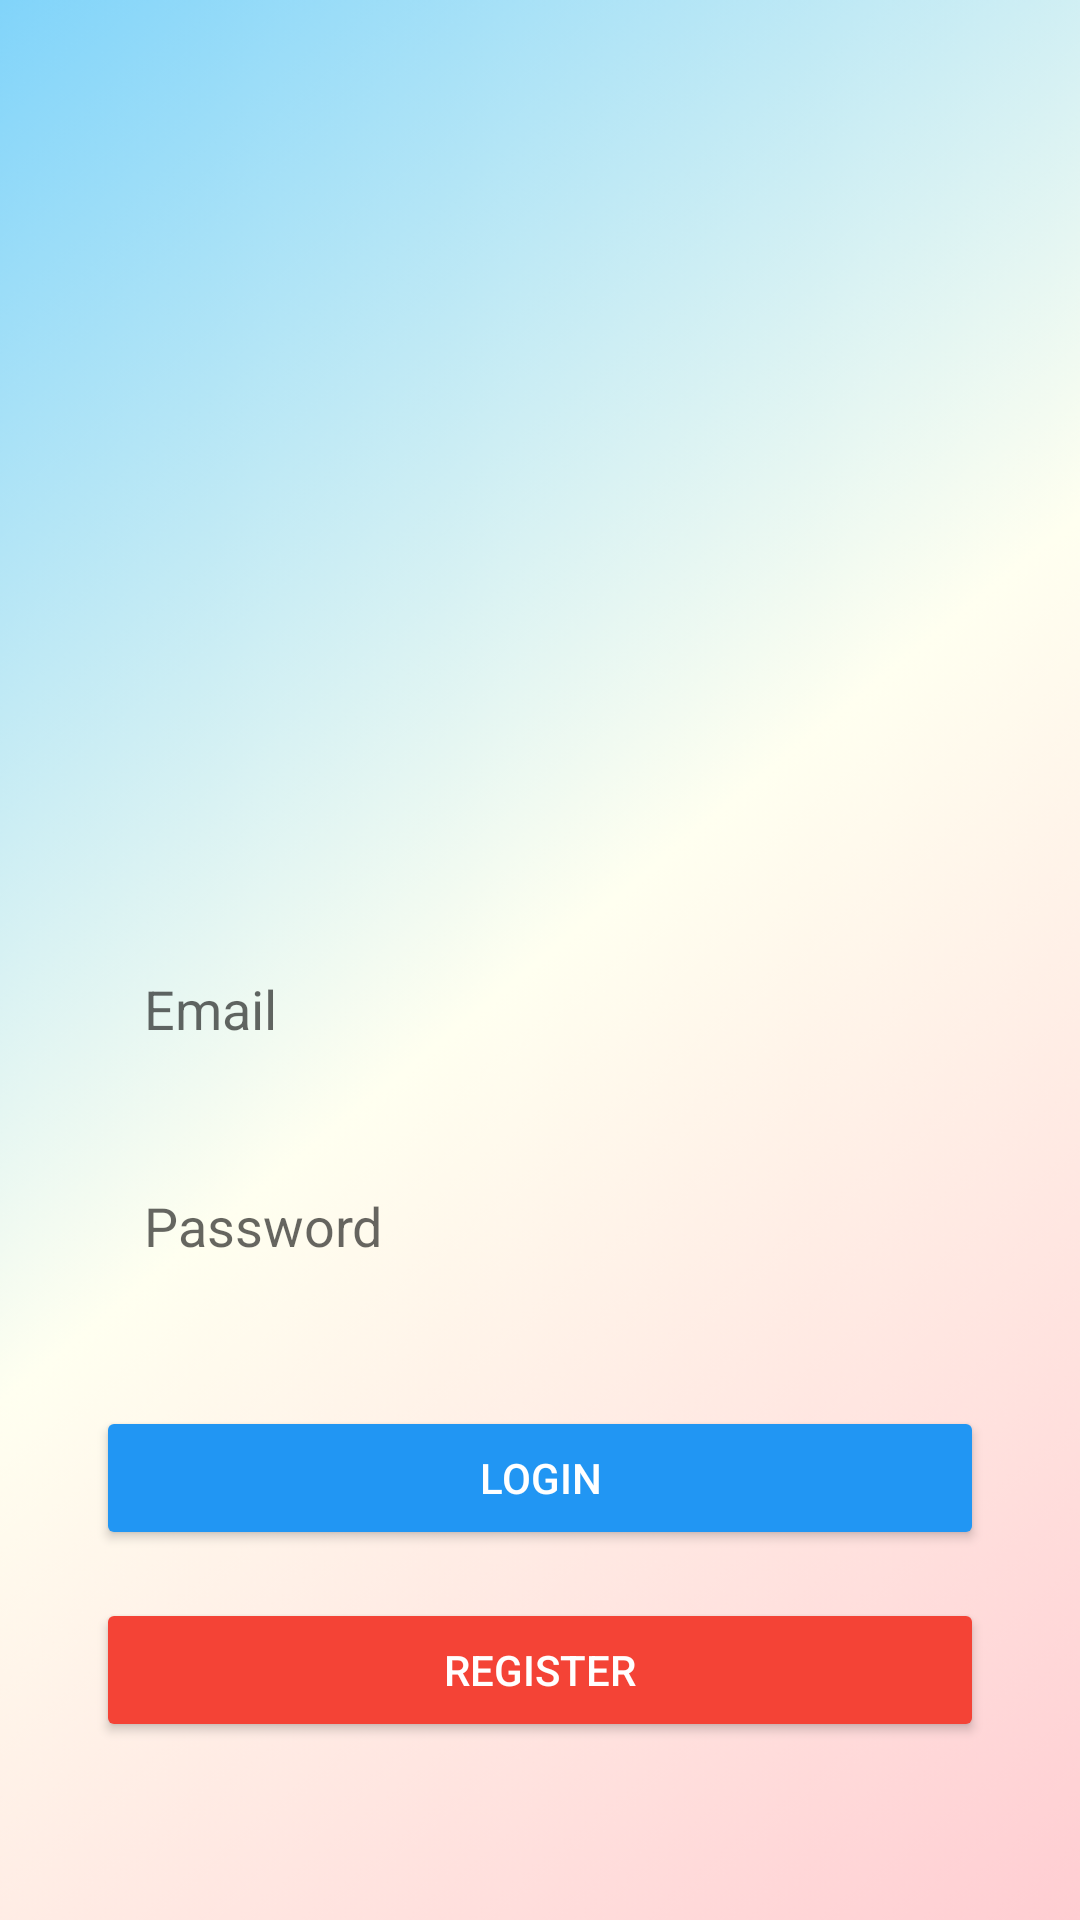

The Android layout XML behind this screen, and the referenced resources:
<!-- AndroidManifest.xml: application theme AppTheme -->
<!-- res/layout/activity_login.xml -->
<?xml version="1.0" encoding="utf-8"?>
<androidx.constraintlayout.widget.ConstraintLayout xmlns:android="http://schemas.android.com/apk/res/android"
    xmlns:app="http://schemas.android.com/apk/res-auto"
    xmlns:tools="http://schemas.android.com/tools"
    android:layout_width="match_parent"
    android:layout_height="match_parent"
    android:background="@drawable/allbackground_image"
    tools:context=".LoginActivity">

    
    <ImageView
        android:id="@+id/appLogo"
        android:layout_width="300dp"
        android:layout_height="300dp"
        android:layout_marginBottom="24dp"
        android:contentDescription="@string/app_logo_desc"
        android:src="@drawable/app_logo"
        app:layout_constraintBottom_toTopOf="@+id/emailEditText"
        app:layout_constraintEnd_toEndOf="parent"
        app:layout_constraintStart_toStartOf="parent"
        app:layout_constraintTop_toTopOf="parent" />

    
    <EditText
        android:id="@+id/emailEditText"
        android:layout_width="0dp"
        android:layout_height="wrap_content"
        android:layout_marginStart="32dp"
        android:layout_marginEnd="32dp"
        android:layout_marginTop="8dp"
        android:hint="Email"
        android:inputType="textEmailAddress"
        android:background="@drawable/edit_text_background"
        android:padding="16dp"
        app:layout_constraintEnd_toEndOf="parent"
        app:layout_constraintStart_toStartOf="parent"
        app:layout_constraintTop_toBottomOf="@+id/appLogo" />

    
    <EditText
        android:id="@+id/passwordEditText"
        android:layout_width="0dp"
        android:layout_height="wrap_content"
        android:layout_marginStart="32dp"
        android:layout_marginEnd="32dp"
        android:layout_marginTop="16dp"
        android:hint="Password"
        android:inputType="textPassword"
        android:background="@drawable/edit_text_background"
        android:padding="16dp"
        app:layout_constraintEnd_toEndOf="parent"
        app:layout_constraintStart_toStartOf="parent"
        app:layout_constraintTop_toBottomOf="@+id/emailEditText" />

    
    <Button
        android:id="@+id/loginButton"
        android:layout_width="0dp"
        android:layout_height="wrap_content"
        android:layout_marginTop="32dp"
        android:text="Login"
        android:backgroundTint="@color/blue"
        android:textColor="@color/white"
        app:layout_constraintEnd_toEndOf="@+id/passwordEditText"
        app:layout_constraintStart_toStartOf="@+id/passwordEditText"
        app:layout_constraintTop_toBottomOf="@+id/passwordEditText" />

    
    <Button
        android:id="@+id/registerButton"
        android:layout_width="0dp"
        android:layout_height="wrap_content"
        android:layout_marginTop="16dp"
        android:text="Register"
        android:backgroundTint="@color/red"
        android:textColor="@color/white"
        app:layout_constraintEnd_toEndOf="@+id/loginButton"
        app:layout_constraintStart_toStartOf="@+id/loginButton"
        app:layout_constraintTop_toBottomOf="@+id/loginButton" />

</androidx.constraintlayout.widget.ConstraintLayout>
<!-- resources referenced by this layout -->
<resources>
  <color name="blue">#FF2196F3</color>
  <color name="red">#FFF44336</color>
  <color name="white">#FFFFFFFF</color>
  <!-- drawable allbackground_image: png bitmap (drawable, 24151 bytes) -->
  <string name="app_logo_desc">App Logo</string>
  <style name="AppTheme" parent="Theme.MaterialComponents.DayNight.DarkActionBar">
          
          <item name="colorPrimary">@color/purple_500</item>
          <item name="colorPrimaryDark">@color/purple_700</item>
          <item name="colorAccent">@color/teal_200</item>
      </style>
  <color name="purple_500">#FF6200EE</color>
  <color name="purple_700">#FF3700B3</color>
  <color name="teal_200">#FF03DAC5</color>
</resources>
